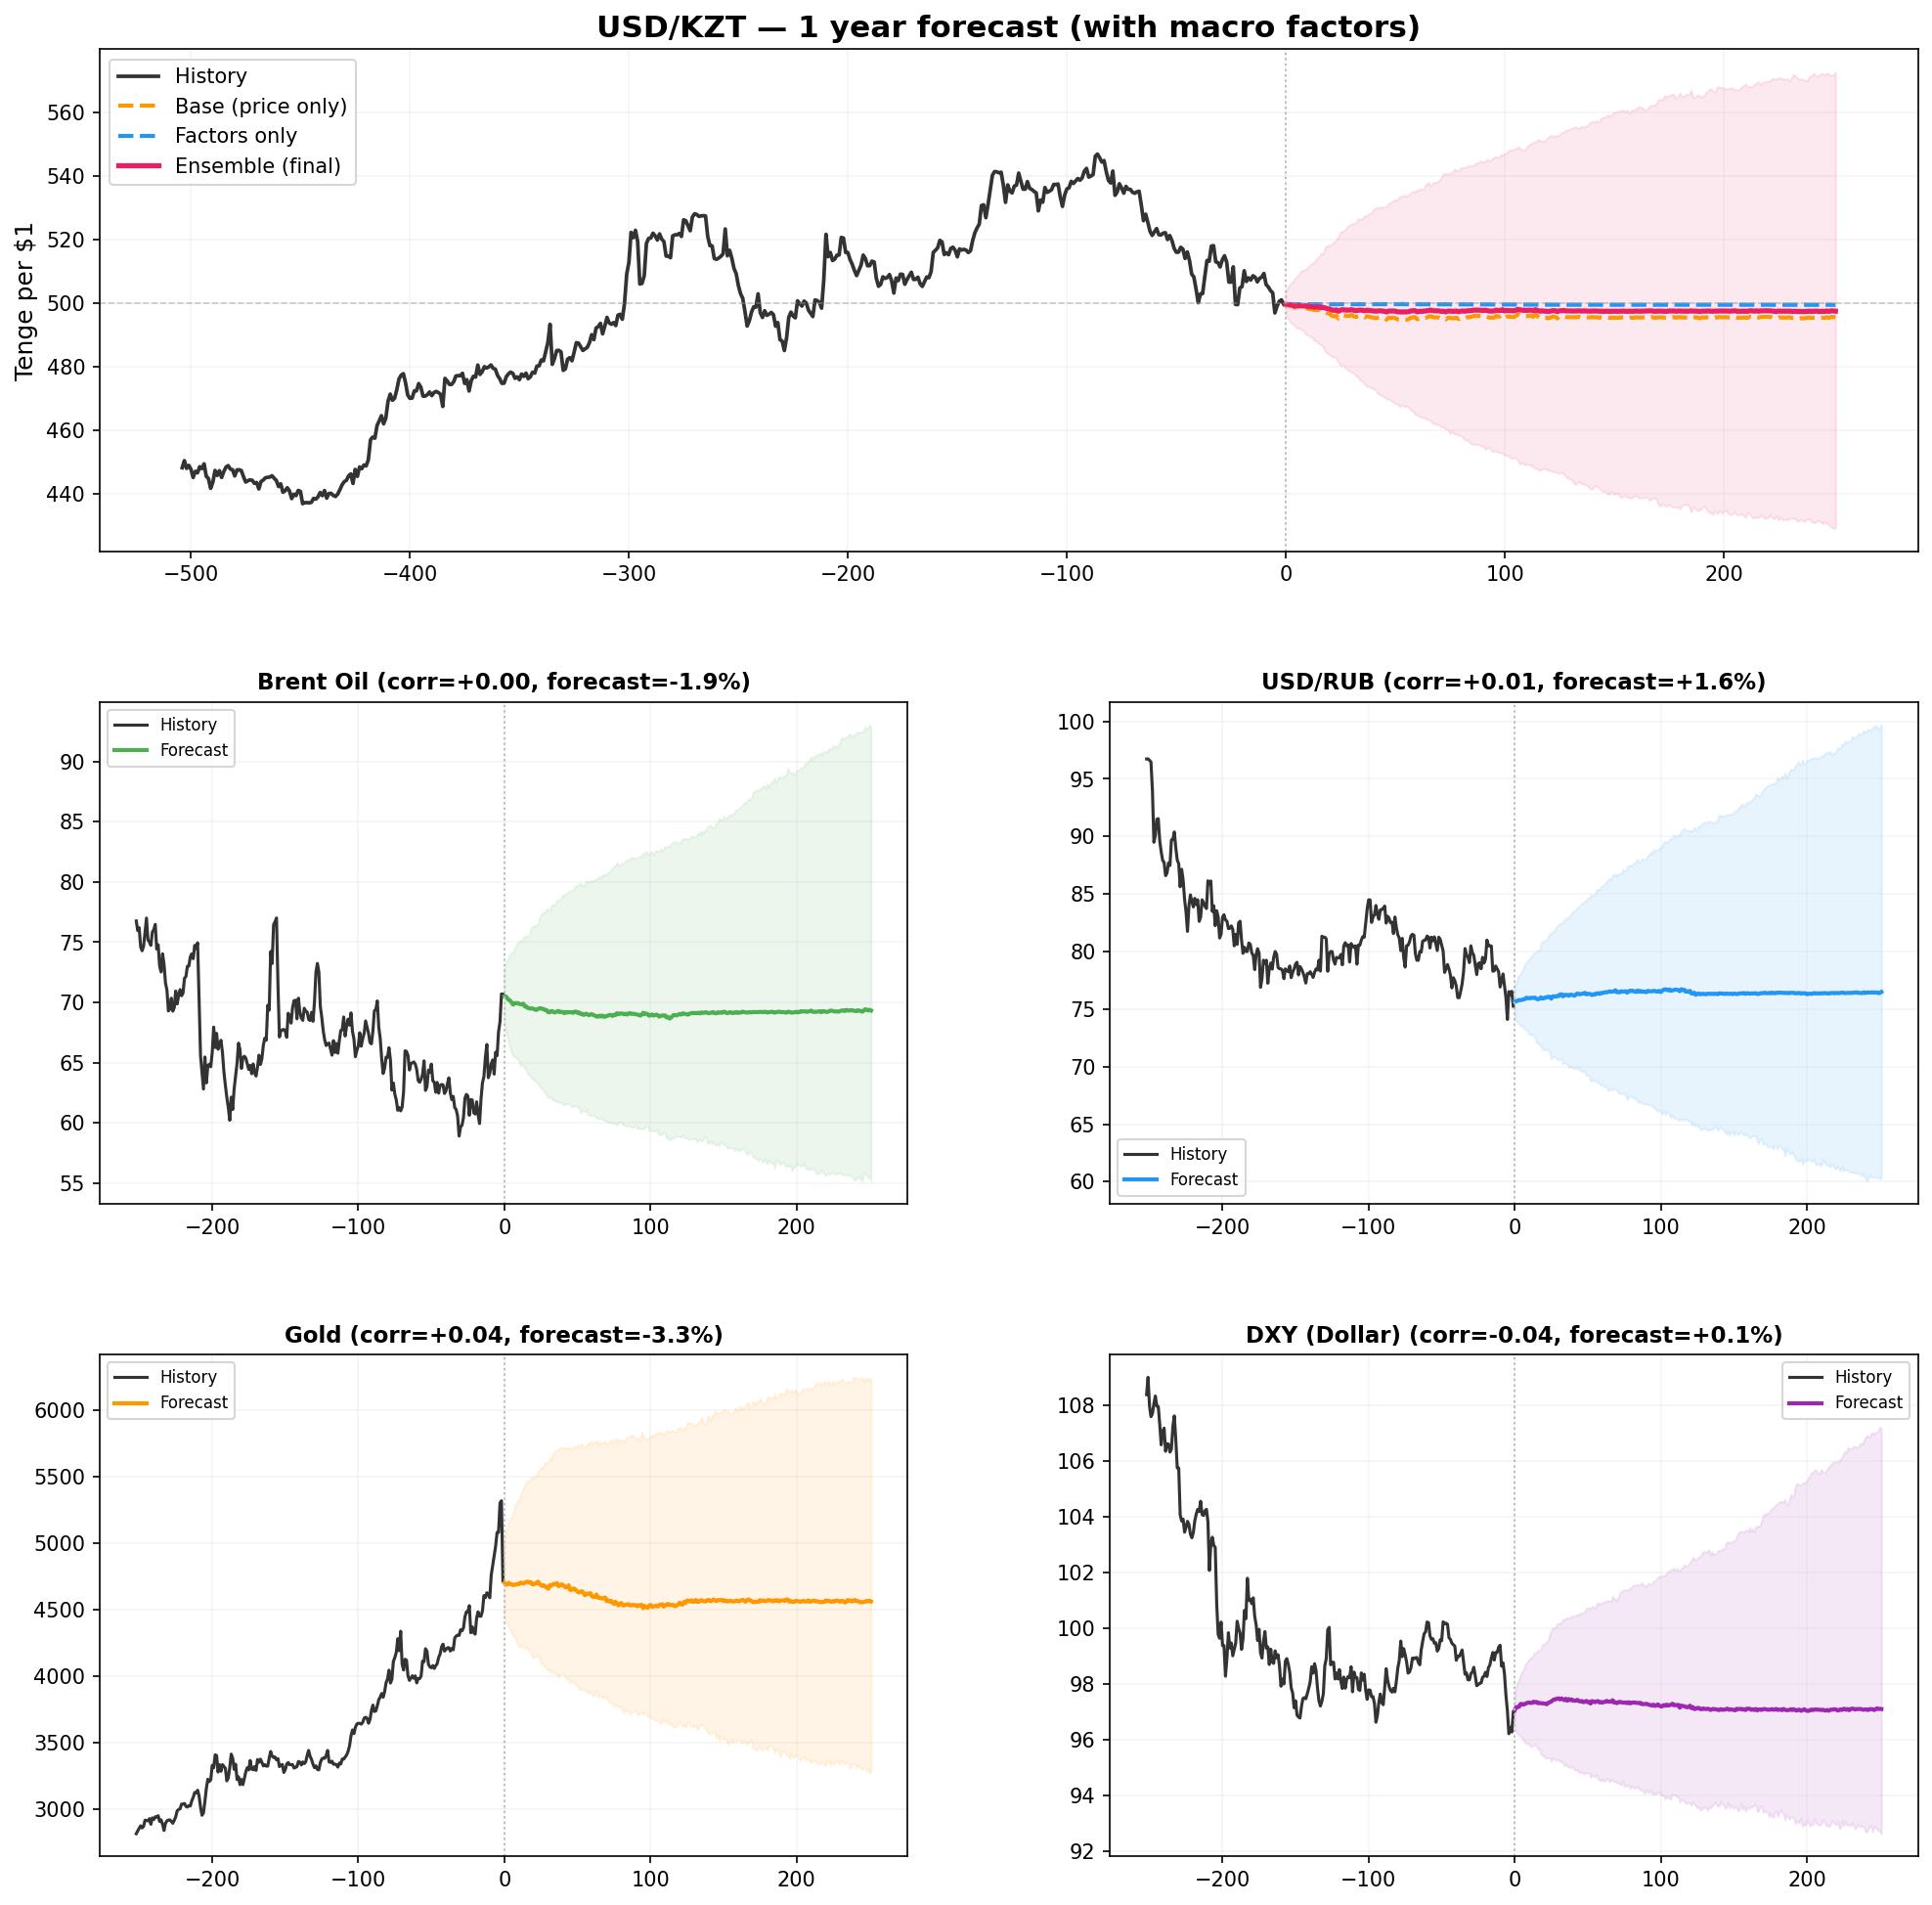

Generate this figure with Python:
"""
Умный прогноз USD/KZT.

Тенге зависит от:
- Нефть Brent (Казахстан = нефтяная страна)
- Курс рубля (главный торговый партнёр)
- Золото (резервы Нацбанка)
- Медь (экспорт КЗ)
- Доллар (DXY индекс)
- S&P 500 (аппетит к риску)
- Юань (торговля с Китаем)

Стратегия: прогнозируем каждый фактор отдельно через TimesFM,
потом считаем корреляции и строим комбинированный прогноз.
"""
import numpy as np
import matplotlib
matplotlib.use("Agg")
import matplotlib.pyplot as plt
import yfinance as yf
import torch
import timesfm

torch.set_float32_matmul_precision("high")

model = timesfm.TimesFM_2p5_200M_torch.from_pretrained("google/timesfm-2.5-200m-pytorch")
model.compile(timesfm.ForecastConfig(
    max_context=1024, max_horizon=256,
    normalize_inputs=True, use_continuous_quantile_head=True,
    force_flip_invariance=True, infer_is_positive=True, fix_quantile_crossing=True,
))

# --- Загрузка ---
print("Загрузка данных...")
signals = {
    "USD/KZT": "USDKZT=X",
    "Brent Oil": "BZ=F",
    "USD/RUB": "USDRUB=X",
    "Gold": "GC=F",
    "Copper": "HG=F",
    "DXY (Dollar)": "DX-Y.NYB",
    "S&P 500": "SPY",
    "USD/CNY": "USDCNY=X",
}

raw = {}
for name, ticker in signals.items():
    df = yf.download(ticker, start="2020-01-01", end="2026-02-01", progress=False)
    if len(df) > 100:
        raw[name] = df["Close"].values.flatten()
        print(f"  {name} ({ticker}): {len(df)} дней, last={raw[name][-1]:.2f}")
    else:
        print(f"  {name} ({ticker}): SKIP ({len(df)} дней)")

# Выравниваем длины (берём минимальную)
min_len = min(len(v) for v in raw.values())
for k in raw:
    raw[k] = raw[k][-min_len:]
print(f"\nОбщая длина: {min_len} дней")

# --- Корреляции с KZT ---
print(f"\n{'=' * 55}")
print("КОРРЕЛЯЦИИ С USD/KZT (изменения)")
print("=" * 55)

kzt = raw["USD/KZT"]
kzt_returns = np.diff(kzt) / kzt[:-1]

correlations = {}
for name, series in raw.items():
    if name == "USD/KZT":
        continue
    returns = np.diff(series) / series[:-1]
    # Обрезаем до одинаковой длины
    n = min(len(kzt_returns), len(returns))
    corr = np.corrcoef(kzt_returns[-n:], returns[-n:])[0, 1]
    correlations[name] = corr
    direction = "тенге слабеет" if corr > 0 else "тенге крепнет"
    print(f"  {name:<16} r={corr:+.3f}  (когда растёт -> {direction})")

# --- Прогнозы каждого фактора ---
print(f"\n{'=' * 55}")
print("ПРОГНОЗЫ ФАКТОРОВ НА 252 ДНЯ (1 ГОД)")
print("=" * 55)

HORIZON = 252
forecasts = {}
for name, series in raw.items():
    ctx = series[-1024:] if len(series) >= 1024 else series
    point, quantile = model.forecast(horizon=HORIZON, inputs=[ctx])
    forecasts[name] = {
        "point": point[0],
        "q10": quantile[0, :, 1],
        "q90": quantile[0, :, 9],
        "current": series[-1],
    }
    end_val = point[0, -1]
    change = (end_val - series[-1]) / series[-1] * 100
    print(f"  {name:<16} {series[-1]:>10.2f} -> {end_val:>10.2f} ({change:+.1f}%)")

# --- Комбинированный прогноз KZT ---
print(f"\n{'=' * 55}")
print("КОМБИНИРОВАННЫЙ ПРОГНОЗ USD/KZT")
print("=" * 55)

# Метод: взвешенное среднее прогнозов через корреляции
# Каждый фактор "голосует" за направление тенге

kzt_base = forecasts["USD/KZT"]["point"]  # базовый прогноз
kzt_current = raw["USD/KZT"][-1]

# Считаем "голоса" каждого фактора на каждый день
factor_votes = np.zeros(HORIZON)
total_weight = 0

for name, corr in correlations.items():
    if name not in forecasts:
        continue
    f = forecasts[name]
    # Прогнозируемое изменение фактора в %
    factor_change = (f["point"] - f["current"]) / f["current"]
    # Корреляция * изменение = ожидаемое влияние на KZT в %
    vote = corr * factor_change
    weight = abs(corr)  # вес = сила корреляции
    factor_votes += vote * weight
    total_weight += weight

# Нормализуем голоса
factor_adjustment = factor_votes / total_weight  # средневзвешенное изменение в %

# Комбинированный прогноз = базовый + корректировка от факторов
kzt_combined = kzt_current * (1 + factor_adjustment)

# Также делаем "ансамбль" — среднее между базовым и комбинированным
kzt_ensemble = (kzt_base + kzt_combined) / 2

milestones = [1, 7, 30, 90, 180, 252]
print(f"\nТекущий курс: {kzt_current:.2f}\n")
print(f"{'Дней':>6} {'Базовый':>10} {'Факторы':>10} {'Ансамбль':>10} {'Диапазон':>16}")
print("-" * 58)
for d in milestones:
    base = kzt_base[d-1]
    combo = kzt_combined[d-1]
    ens = kzt_ensemble[d-1]
    lo = forecasts["USD/KZT"]["q10"][d-1]
    hi = forecasts["USD/KZT"]["q90"][d-1]
    # Корректируем диапазон с учётом факторов
    adj = kzt_combined[d-1] - kzt_base[d-1]
    lo_adj = lo + adj
    hi_adj = hi + adj
    print(f"{d:>6} {base:>10.2f} {combo:>10.2f} {ens:>10.2f} {lo_adj:>7.0f} — {hi_adj:.0f}")

# --- Анализ факторов ---
print(f"\n{'=' * 55}")
print("ЧТО ДВИГАЕТ ПРОГНОЗ")
print("=" * 55)

for name, corr in sorted(correlations.items(), key=lambda x: abs(x[1]), reverse=True):
    if name not in forecasts:
        continue
    f = forecasts[name]
    change_year = (f["point"][-1] - f["current"]) / f["current"] * 100
    impact = corr * change_year / 100 * kzt_current
    direction = "ослабляет тенге" if impact > 0 else "укрепляет тенге"
    print(f"  {name:<16} forecast: {change_year:+.1f}% | corr: {corr:+.3f} | impact: {impact:+.1f} тг ({direction})")

# --- Графики ---
fig = plt.figure(figsize=(16, 16), facecolor="white")
gs = fig.add_gridspec(3, 2, hspace=0.3, wspace=0.25)

# 1. Главный график — прогноз KZT
ax1 = fig.add_subplot(gs[0, :])
show_hist = 504
hist = raw["USD/KZT"][-show_hist:]
hist_x = np.arange(-len(hist), 0)
pred_x = np.arange(0, HORIZON)

ax1.plot(hist_x, hist, color="#333", lw=1.8, label="History")
ax1.plot(pred_x, kzt_base, color="#FF9800", lw=2, ls="--", label="Base (price only)")
ax1.plot(pred_x, kzt_combined, color="#2196F3", lw=2, ls="--", label="Factors only")
ax1.plot(pred_x, kzt_ensemble, color="#E91E63", lw=2.5, label="Ensemble (final)")
ax1.fill_between(pred_x,
                  forecasts["USD/KZT"]["q10"] + (kzt_combined - kzt_base),
                  forecasts["USD/KZT"]["q90"] + (kzt_combined - kzt_base),
                  alpha=0.1, color="#E91E63")
ax1.axvline(x=0, color="#BBB", ls=":", lw=1)
ax1.axhline(y=500, color="#999", ls="--", lw=0.8, alpha=0.5)
ax1.set_title("USD/KZT — 1 year forecast (with macro factors)", fontsize=15, fontweight="bold")
ax1.set_ylabel("Tenge per $1", fontsize=12)
ax1.legend(fontsize=10)
ax1.grid(True, alpha=0.12)

# 2-5. Ключевые факторы
factor_plots = [
    ("Brent Oil", "#4CAF50"),
    ("USD/RUB", "#2196F3"),
    ("Gold", "#FF9800"),
    ("DXY (Dollar)", "#9C27B0"),
]
for idx, (name, color) in enumerate(factor_plots):
    row = 1 + idx // 2
    col = idx % 2
    ax = fig.add_subplot(gs[row, col])

    series = raw[name]
    f = forecasts[name]
    show = 252
    hist_s = series[-show:]
    h_x = np.arange(-len(hist_s), 0)
    p_x = np.arange(0, HORIZON)

    ax.plot(h_x, hist_s, color="#333", lw=1.5, label="History")
    ax.plot(p_x, f["point"], color=color, lw=2, label="Forecast")
    ax.fill_between(p_x, f["q10"], f["q90"], alpha=0.1, color=color)
    ax.axvline(x=0, color="#BBB", ls=":", lw=1)

    corr = correlations[name]
    change = (f["point"][-1] - f["current"]) / f["current"] * 100
    ax.set_title(f"{name} (corr={corr:+.2f}, forecast={change:+.1f}%)",
                 fontsize=11, fontweight="bold")
    ax.legend(fontsize=8)
    ax.grid(True, alpha=0.12)

plt.savefig("kzt_smart.png", dpi=150, bbox_inches="tight")
print("\nSaved: kzt_smart.png")
